Run: headless pygame with SDL's dummy video driver; simulated clock (each Clock.tick advances the game by its frame time, no real sleeping); random seed 0; keys injected as events and as key.get_pressed() state; no mouse input.
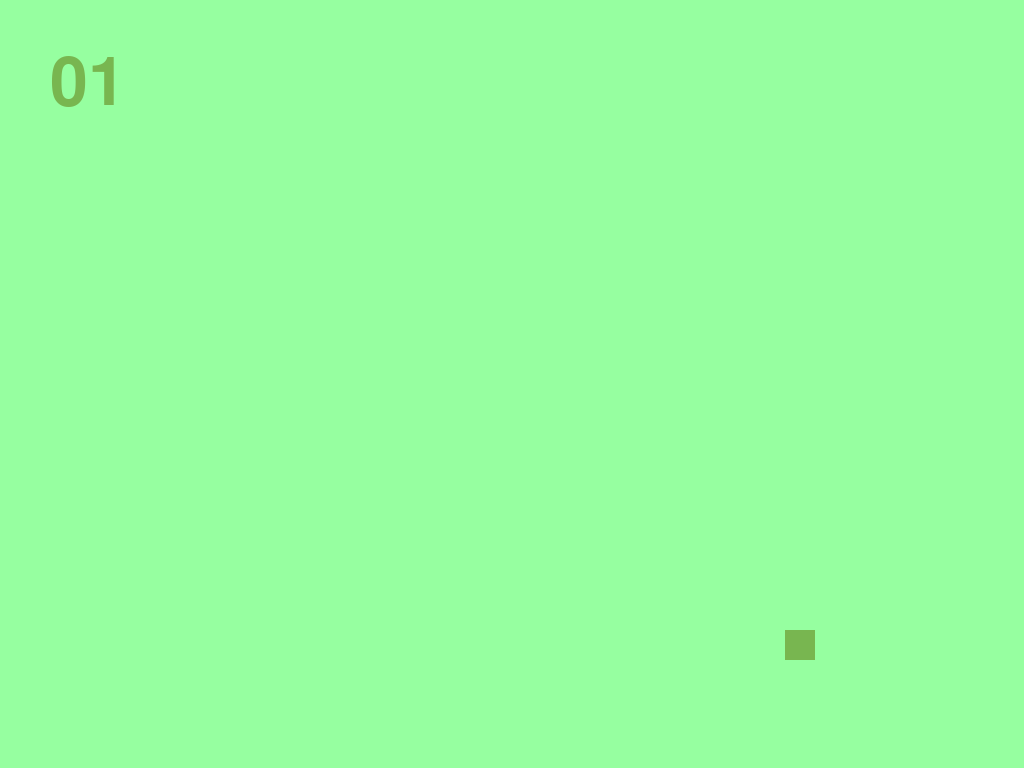
Frame 1 of 4 · flips 1–60 · no input
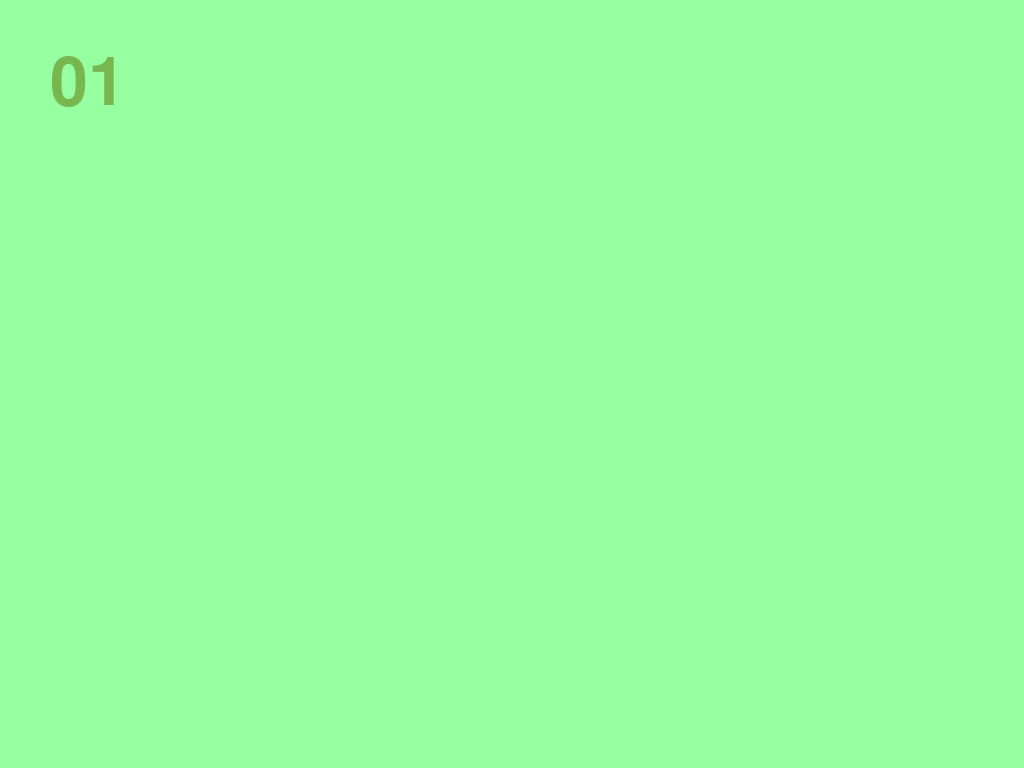
Frame 2 of 4 · flips 61–180 · tapped SPACE, RETURN · held RIGHT (→), D
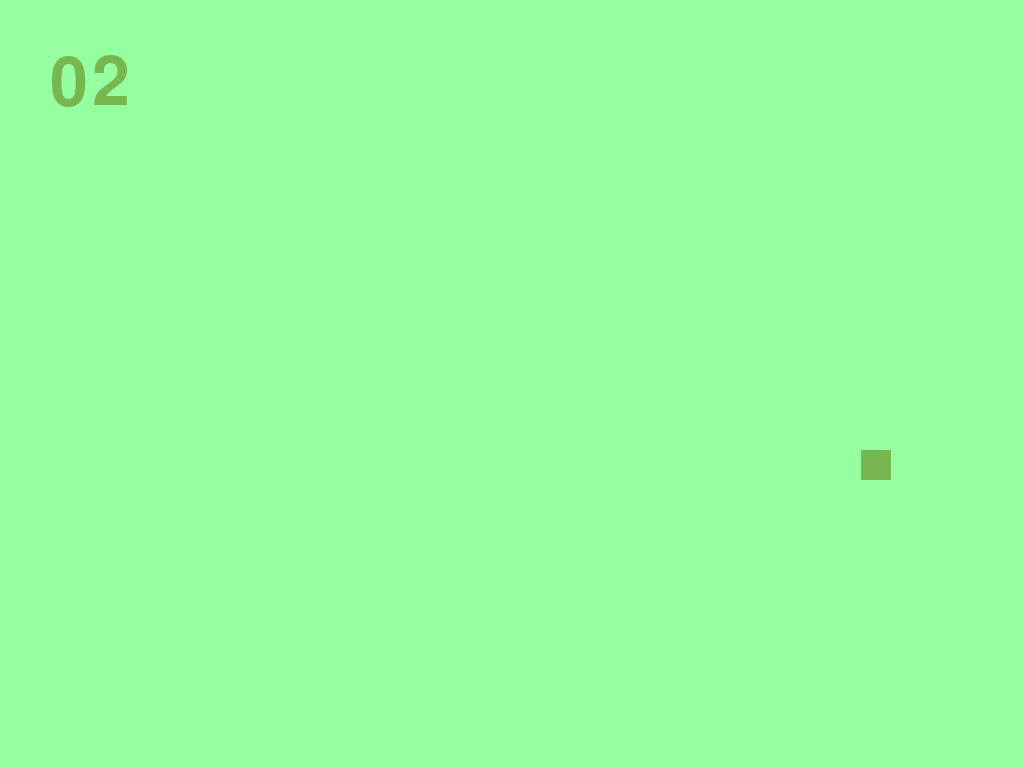
Frame 3 of 4 · flips 181–300 · held DOWN (↓), S
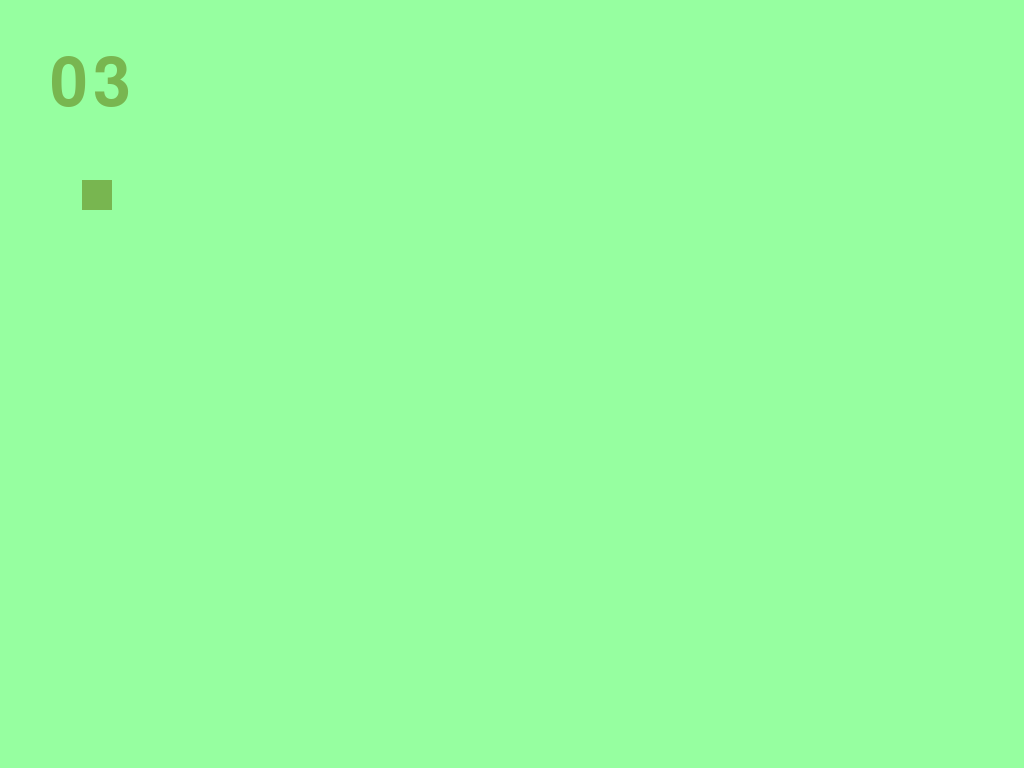
Frame 4 of 4 · flips 301–420 · held LEFT (←), A, UP (↑), W

The pygame program that drew these frames:

import pygame
from pygame.locals import *
from random import randint
pygame.init()
pygame.mouse.set_visible(False)

BGCOLOR = (150,255,160)
COLOR = (120,182,80)
HSPEED = 20
VSPEED = 15
FONTSIZE = 100

screen = pygame.display.set_mode((1600,900),FULLSCREEN)
clock = pygame.time.Clock()
font = pygame.font.SysFont(None, FONTSIZE)
isRunning = True
move = [False, False]
rect = pygame.Rect((700,785,200,30))
ball = pygame.Rect((785,0,30,30))
ballV = VSPEED
points = 0

def getInput():
    isRunning = True
    for event in pygame.event.get():
        if event.type == QUIT:
            isRunning = False
        elif event.type == KEYDOWN:
            if event.key == K_ESCAPE or event.key == K_q:
                isRunning = False
            elif event.key == K_LEFT:
                move[0] = True
            elif event.key == K_RIGHT:
                move[1] = True
        elif event.type == KEYUP:
            if event.key == K_LEFT:
                move[0] = False
            if event.key == K_RIGHT:
                move[1] = False
    return isRunning

def update():
    global ballV,points
    if move[0] and not rect.left <=0:
        rect.move_ip(-HSPEED,0)
    if move[1] and not rect.right >= 1600:
        rect.move_ip(HSPEED,0)
    
    ball.move_ip(0,ballV)
    if ball.top >= 900:
        #ballV = -VSPEED
        newBall()
    if ball.bottom < 0:
        newBall()
    if ball.colliderect(rect) and ballV > 0 and not ball.top > rect.top:
        ballV=-VSPEED
        points += 1

def draw():
    screen.fill(BGCOLOR)
    screen.fill(COLOR,rect)
    screen.fill(COLOR,ball)
    text = font.render("%02d"%points,True,COLOR,BGCOLOR)
    fps = font.render("%.2f" % clock.get_fps(),True,COLOR,BGCOLOR)
    screen.blit(text,(50,50))
    screen.blit(fps, (1400,50))
    pygame.display.flip()
    
def newBall():
    global ballV
    ball.topleft = (randint(0,1580),0)
    ballV=VSPEED
    
while isRunning:
    isRunning = getInput()
    update()
    draw()
    clock.tick(30)

pygame.quit()
